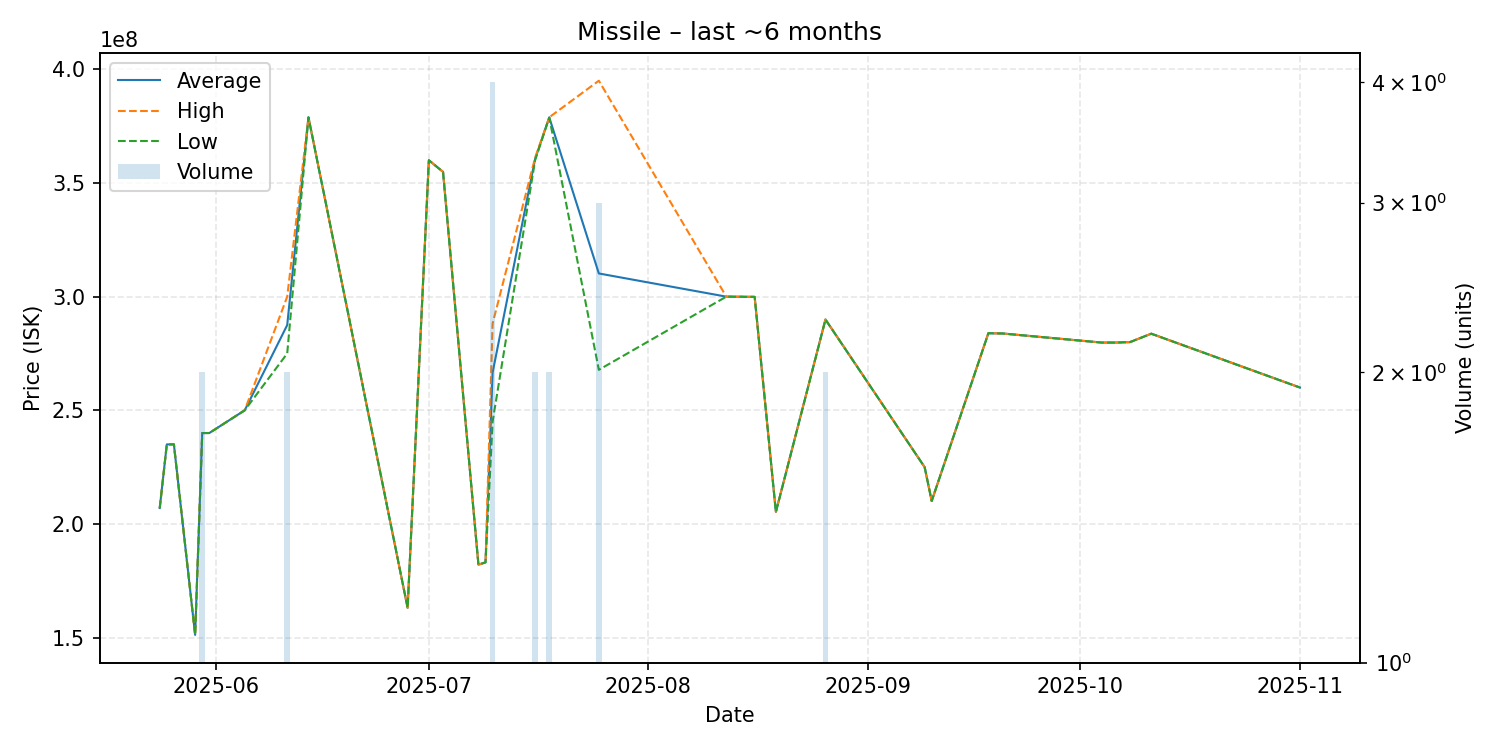

The data file committed next to this chart (first rows):
date, average, highest, lowest, order_count, volume
2025-05-24, 207000000, 207000000, 207000000, 1, 1
2025-05-25, 235000000, 235000000, 235000000, 1, 1
2025-05-26, 235000000, 235000000, 235000000, 1, 1
2025-05-29, 151200000, 151200000, 151200000, 1, 1
2025-05-30, 240000000, 240000000, 240000000, 2, 2
2025-05-31, 240000000, 240000000, 240000000, 1, 1
2025-06-05, 250000000, 250000000, 250000000, 1, 1
2025-06-11, 287500000, 300000000, 275000000, 2, 2
2025-06-14, 378900000, 378900000, 378900000, 1, 1
2025-06-28, 163100000, 163100000, 163100000, 1, 1
2025-07-01, 360000000, 360000000, 360000000, 1, 1
2025-07-03, 354900000, 354900000, 354900000, 1, 1
2025-07-08, 182100000, 182100000, 182100000, 1, 1
2025-07-09, 183100000, 183100000, 183100000, 1, 1
2025-07-10, 266575000, 288150000, 245000000, 4, 4
2025-07-16, 360550000, 361100000, 360000000, 2, 2
2025-07-18, 378850000, 378900000, 378800000, 2, 2
2025-07-25, 310200000, 395000000, 267800000, 3, 3
2025-08-12, 300000000, 300000000, 300000000, 1, 1
2025-08-16, 299900000, 299900000, 299900000, 1, 1
2025-08-19, 205300000, 205300000, 205300000, 1, 1
2025-08-26, 289950000, 290000000, 289900000, 2, 2
2025-09-09, 225000000, 225000000, 225000000, 1, 1
2025-09-10, 210100000, 210100000, 210100000, 1, 1
2025-09-18, 283900000, 283900000, 283900000, 1, 1
2025-09-20, 283800000, 283800000, 283800000, 1, 1
2025-10-04, 279800000, 279800000, 279800000, 1, 1
2025-10-05, 279800000, 279800000, 279800000, 1, 1
2025-10-06, 279800000, 279800000, 279800000, 1, 1
2025-10-08, 280000000, 280000000, 280000000, 1, 1
2025-10-11, 283700000, 283700000, 283700000, 1, 1
2025-11-01, 260000000, 260000000, 260000000, 1, 1
